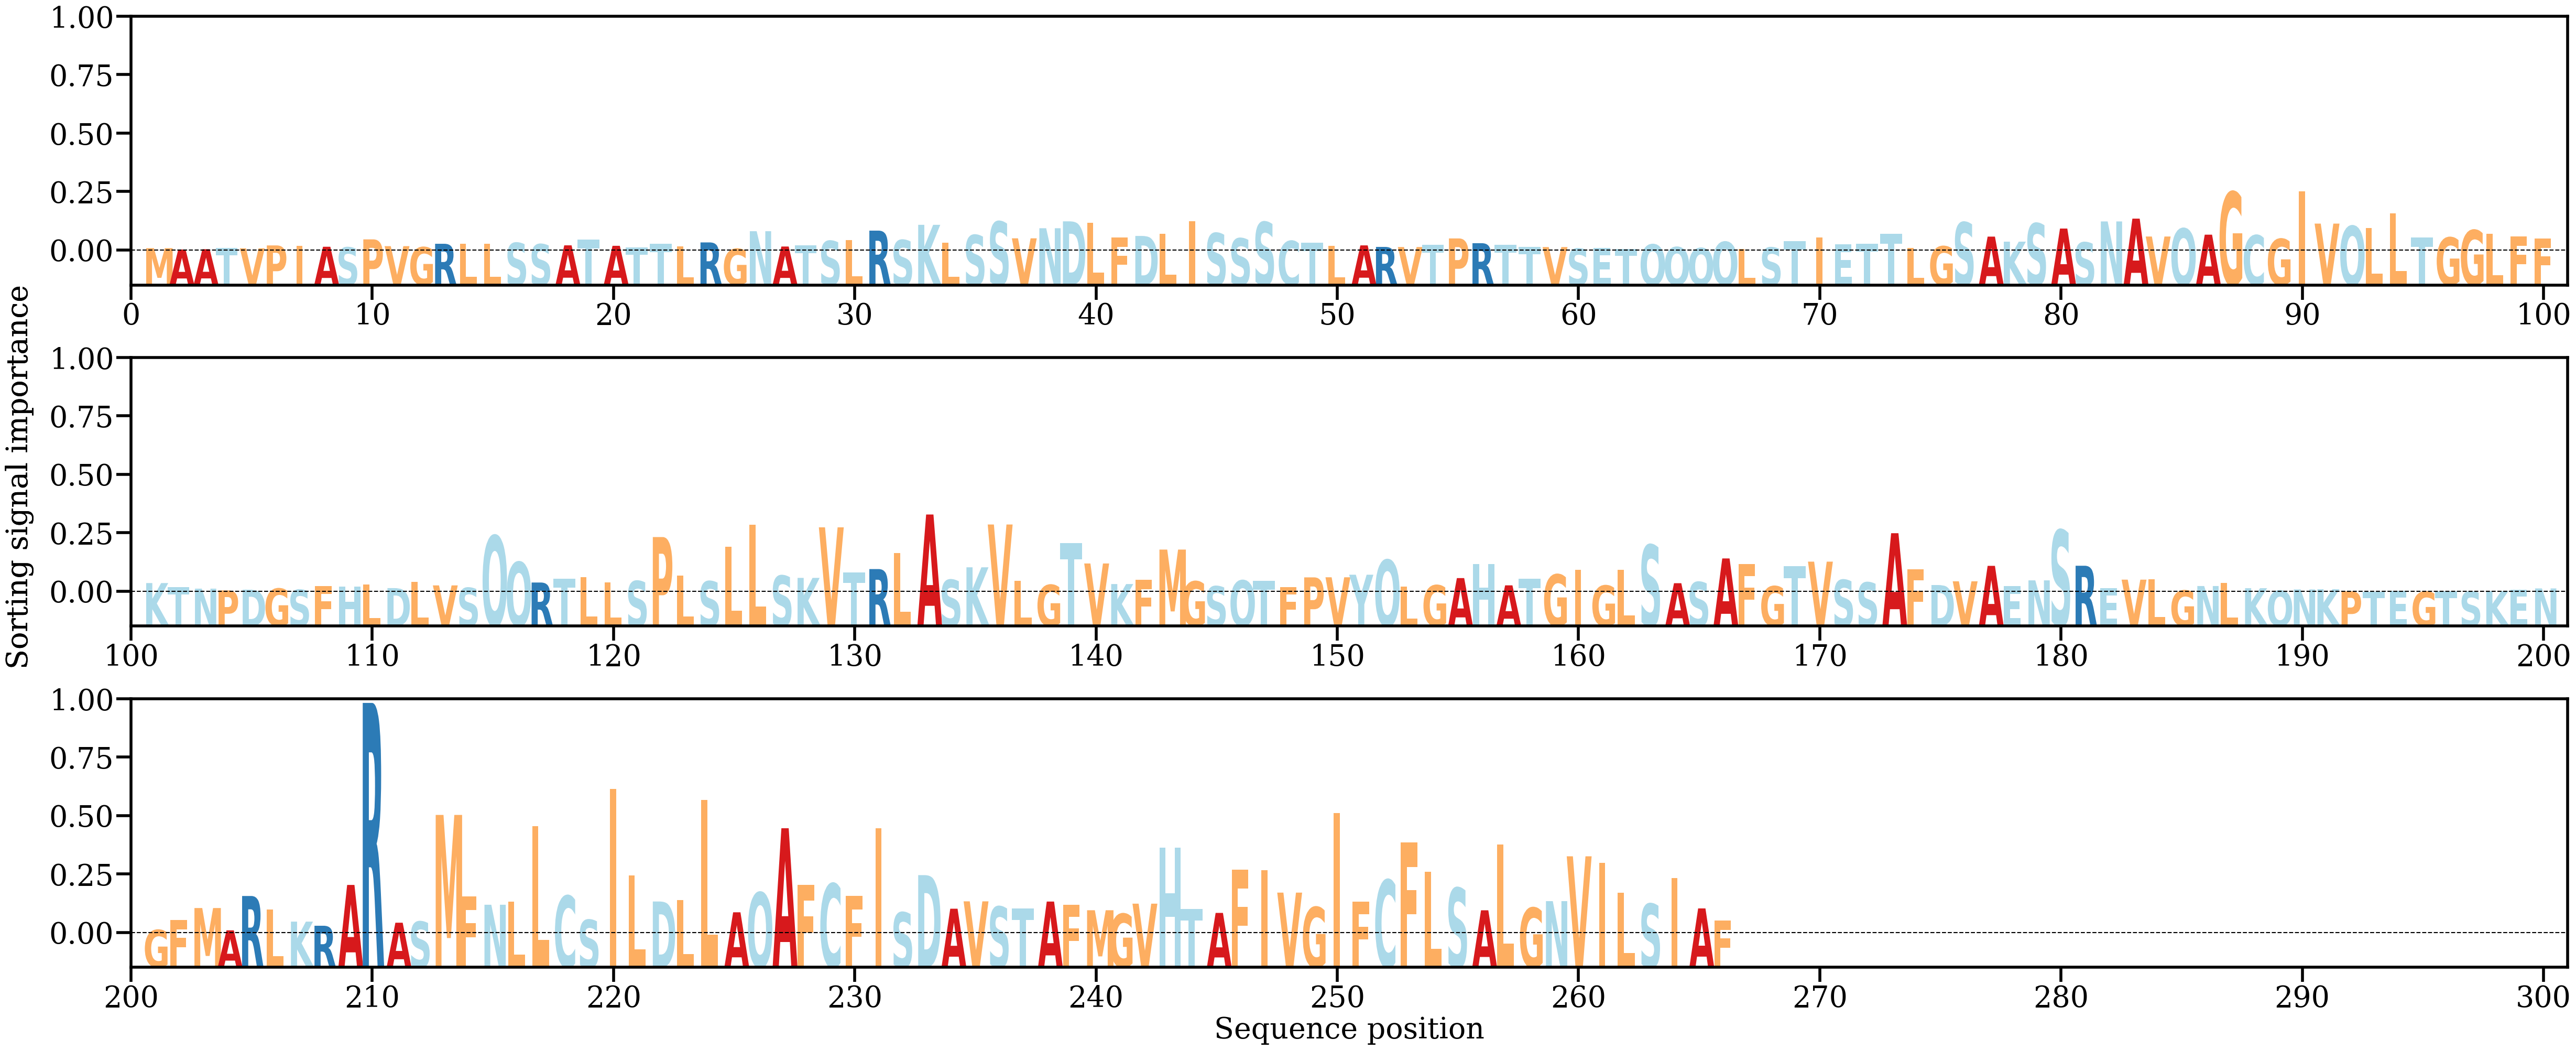

The table this chart was drawn from, first rows:
AA, Alpha
M, [0.00049983]
A, [0.00028961]
A, [0.00033478]
T, [0.00051097]
V, [0.00047617]
P, [0.0009427]
I, [0.00085944]
A, [0.00072925]
S, [0.00062455]
P, [0.00191552]
V, [0.00082578]
G, [0.00066031]
R, [0.00120732]
L, [0.00121253]
L, [0.00120891]
S, [0.00135533]
S, [0.00114007]
A, [0.00095692]
T, [0.00187914]
A, [0.00088041]
T, [0.00058588]
T, [0.00119026]
L, [0.0007665]
R, [0.00142609]
G, [0.00039273]
N, [0.00322729]
A, [0.0007665]
T, [0.00092845]
S, [0.00166384]
L, [0.00175836]
R, [0.0033189]
S, [0.0018066]
K, [0.00425279]
L, [0.0013923]
S, [0.00260602]
S, [0.00476874]
V, [0.0020819]
N, [0.00370394]
D, [0.00481081]
L, [0.00461915]
F, [0.00221863]
D, [0.00246625]
L, [0.00283744]
I, [0.00481795]
S, [0.00291927]
S, [0.00207823]
S, [0.00469692]
C, [0.00166057]
T, [0.00137138]
L, [0.00091429]
A, [0.00094934]
R, [0.00070175]
V, [0.00068243]
T, [0.00102473]
P, [0.00206613]
R, [0.00130292]
T, [0.00103266]
T, [0.00074306]
V, [0.00067644]
S, [0.00043493]
... 206 more rows
